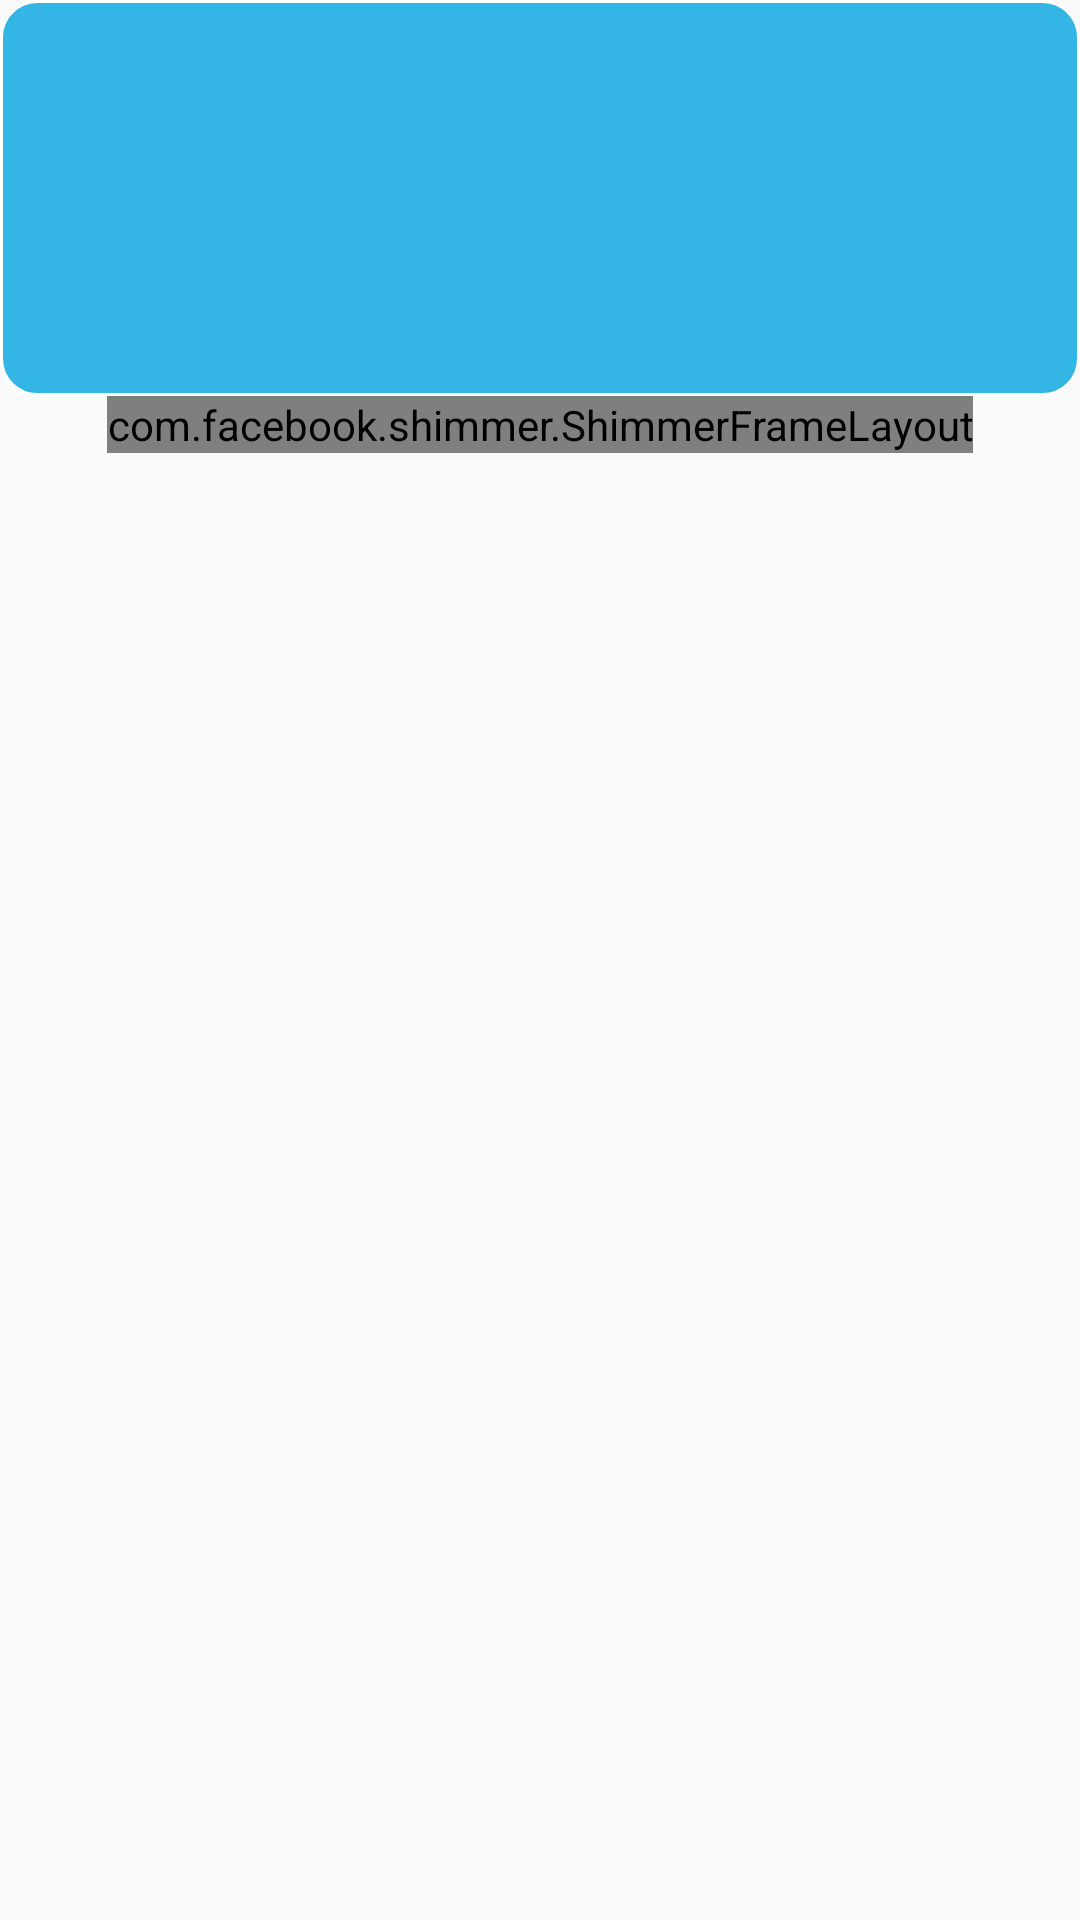

Reconstruct the res/layout file that produces this screen, plus the resources it refers to.
<!-- AndroidManifest.xml: application theme AppTheme -->
<!-- res/layout/activity_fetch_post.xml -->
<?xml version="1.0" encoding="utf-8"?>
<LinearLayout xmlns:android="http://schemas.android.com/apk/res/android"
    xmlns:app="http://schemas.android.com/apk/res-auto"
    xmlns:tools="http://schemas.android.com/tools"
    android:layout_width="match_parent"
    android:layout_height="match_parent"
    xmlns:shimmer="http://schemas.android.com/apk/res-auto"
    android:orientation="vertical"
    tools:context="com.example.api.activity.FetchPostActivity">

    <LinearLayout
        android:layout_width="match_parent"
        android:layout_height="wrap_content"
        android:orientation="vertical"
        android:background="@drawable/background"
        android:gravity="center">

    <ImageView
        android:layout_width="@dimen/image_width_100dp"
        android:layout_height="@dimen/image_height_100dp"
        android:layout_marginTop="@dimen/image_margin_top_5dp"
        android:src="@drawable/user" />

    <TextView
        android:layout_width="wrap_content"
        android:layout_height="wrap_content"
        android:id="@+id/tv_user_name"
        android:textSize="@dimen/text_size_20sp"
        android:textStyle="bold"
        />
    </LinearLayout>
    <com.facebook.shimmer.ShimmerFrameLayout
        android:id="@+id/shimmer_view_container"
        android:layout_width="wrap_content"
        android:layout_height="wrap_content"
        android:layout_gravity="center"
        android:orientation="vertical"
        shimmer:duration="800">

        
        <LinearLayout
            android:layout_width="match_parent"
            android:layout_height="wrap_content"
            android:orientation="vertical">

            <include layout="@layout/placeholder" />

            <include layout="@layout/placeholder" />

            <include layout="@layout/placeholder" />

        </LinearLayout>

    </com.facebook.shimmer.ShimmerFrameLayout>


    <android.support.v7.widget.RecyclerView
        android:layout_width="match_parent"
        android:layout_height="wrap_content"
        android:id="@+id/recycler_view"
        android:scrollbars="vertical">
    </android.support.v7.widget.RecyclerView>

</LinearLayout>
<!-- res/layout/placeholder.xml (included above) -->
<?xml version="1.0" encoding="utf-8"?>
    <RelativeLayout xmlns:android="http://schemas.android.com/apk/res/android"
        android:layout_width="match_parent"
        android:layout_height="wrap_content"
        android:padding="@dimen/activity_padding">

        <View
            android:id="@+id/thumbnail"
            android:layout_width="@dimen/placeholder_image"
            android:layout_height="@dimen/placeholder_image"
            android:layout_marginRight="@dimen/activity_padding"
            android:background="@color/placeholder_bg" />

        <View
            android:id="@+id/name"
            android:layout_width="@dimen/placeholder_width_150dp"
            android:layout_height="@dimen/placeholder_height_10dp"
            android:layout_marginBottom="@dimen/placeholder_margin_bottom_10dp"
            android:layout_toRightOf="@id/thumbnail"
            android:background="@color/placeholder_bg" />

        <View
            android:layout_width="@dimen/placeholder_width_100dp"
            android:layout_height="@dimen/placeholder_text_height"
            android:layout_below="@id/name"
            android:layout_toRightOf="@id/thumbnail"
            android:background="@color/placeholder_bg" />

        <LinearLayout
            android:layout_width="match_parent"
            android:layout_height="wrap_content"
            android:layout_below="@id/thumbnail"
            android:layout_marginBottom="@dimen/placeholder_margin_bottom_40dp"
            android:layout_marginTop="@dimen/placeholder_margin_top_20dp"
            android:orientation="vertical">

            <View
                android:layout_width="match_parent"
                android:layout_height="@dimen/placeholder_text_height"
                android:layout_marginRight="@dimen/placeholder_margin_right_100dp"
                android:background="@color/placeholder_bg" />

            <View
                android:layout_width="match_parent"
                android:layout_height="@dimen/placeholder_text_height"
                android:layout_marginRight="@dimen/placeholder_margin_right_50dp"
                android:layout_marginTop="@dimen/placeholder_margin_top_10dp"
                android:background="@color/placeholder_bg" />

            <View
                android:layout_width="match_parent"
                android:layout_height="@dimen/placeholder_text_height"
                android:layout_marginRight="@dimen/placeholder_margin_right_160dp"
                android:layout_marginTop="@dimen/placeholder_margin_top_10dp"
                android:background="@color/placeholder_bg" />

        </LinearLayout>

    </RelativeLayout>
<!-- resources referenced by this layout -->
<resources>
  <color name="placeholder_bg">#dddddd</color>
  <dimen name="activity_padding">16dp</dimen>
  <dimen name="image_height_100dp">100dp</dimen>
  <dimen name="image_margin_top_5dp">5dp</dimen>
  <dimen name="image_width_100dp">100dp</dimen>
  <dimen name="placeholder_height_10dp">10dp</dimen>
  <dimen name="placeholder_image">50dp</dimen>
  <dimen name="placeholder_margin_bottom_10dp">10dp</dimen>
  <dimen name="placeholder_margin_bottom_40dp">40dp</dimen>
  <dimen name="placeholder_margin_right_100dp">100dp</dimen>
  <dimen name="placeholder_margin_right_160dp">160dp</dimen>
  <dimen name="placeholder_margin_right_50dp">50dp</dimen>
  <dimen name="placeholder_margin_top_10dp">10dp</dimen>
  <dimen name="placeholder_margin_top_20dp">20dp</dimen>
  <dimen name="placeholder_text_height">8dp</dimen>
  <dimen name="placeholder_width_100dp">100dp</dimen>
  <dimen name="placeholder_width_150dp">150dp</dimen>
  <dimen name="text_size_20sp">20sp</dimen>
  <!-- drawable background (drawable) -->
  <?xml version="1.0" encoding="utf-8"?>
      <shape xmlns:android="http://schemas.android.com/apk/res/android" android:shape="rectangle" >
          <solid android:color="@android:color/holo_blue_light" />
          <stroke android:width="1dip" android:color="#ffffff"/>
          <corners android:radius="12dp"></corners>
      </shape>
  <style name="AppTheme" parent="Base.Theme.AppCompat.Light">
          
          <item name="colorPrimary">@color/primary</item>
          <item name="colorPrimaryDark">@color/primary_dark</item>
          <item name="colorAccent">@color/primary_light</item>
  
      </style>
  <color name="primary">#3F51B5</color>
  <color name="primary_dark">#303F9F</color>
  <color name="primary_light">#C5CAE9</color>
</resources>
